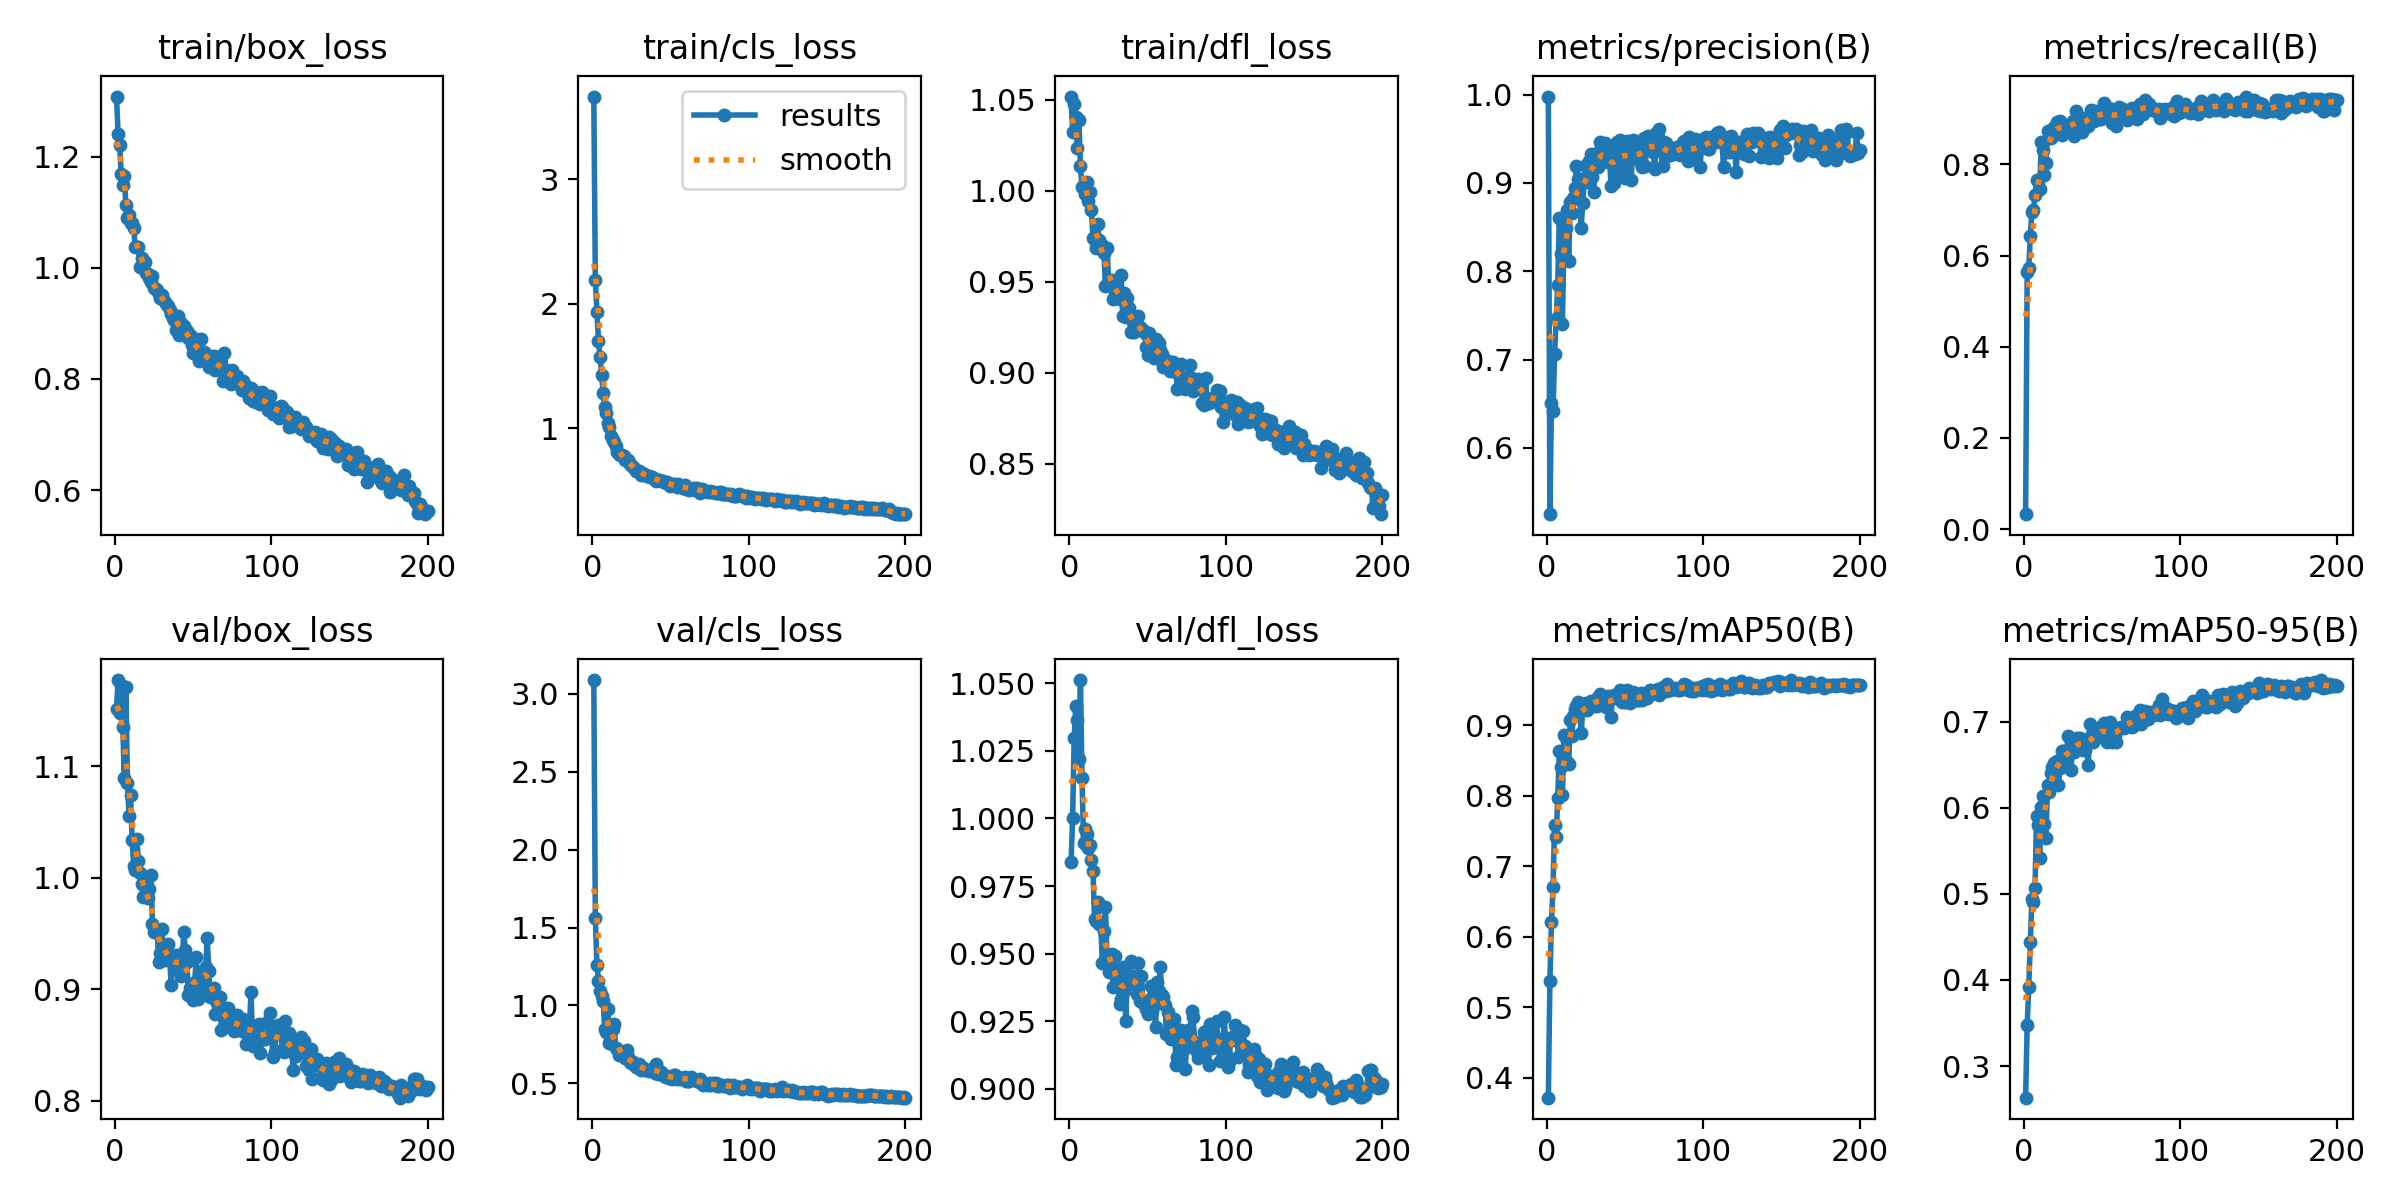

The data file committed next to this chart (first rows):
epoch, time, train/box_loss, train/cls_loss, train/dfl_loss, metrics/precision(B), metrics/recall(B), metrics/mAP50(B), metrics/mAP50-95(B), val/box_loss, val/cls_loss, val/dfl_loss, lr/pg0, lr/pg1, lr/pg2
1, 5.555, 1.308, 3.662, 1.052, 0.9978, 0.03272, 0.372, 0.2634, 1.151, 3.088, 0.9838, 0.0002346, 0.0002346, 0.0002346
2, 9.733, 1.24, 2.193, 1.032, 0.5249, 0.5635, 0.538, 0.3475, 1.177, 1.56, 1, 0.0004703, 0.0004703, 0.0004703
3, 13.91, 1.221, 1.937, 1.047, 0.6505, 0.5734, 0.6212, 0.3918, 1.148, 1.258, 1.03, 0.0007036, 0.0007036, 0.0007036
4, 18.03, 1.169, 1.704, 1.04, 0.6417, 0.6428, 0.6712, 0.4442, 1.173, 1.157, 1.042, 0.0007034, 0.0007034, 0.0007034
5, 22.06, 1.15, 1.575, 1.023, 0.7068, 0.6953, 0.7585, 0.4936, 1.136, 1.091, 1.037, 0.0006999, 0.0006999, 0.0006999
6, 26.23, 1.165, 1.427, 1.039, 0.7458, 0.6995, 0.7411, 0.4907, 1.09, 1.059, 1.022, 0.0006963, 0.0006963, 0.0006963
7, 30.3, 1.113, 1.287, 1.013, 0.7844, 0.7319, 0.7967, 0.5064, 1.171, 1.031, 1.051, 0.0006928, 0.0006928, 0.0006928
8, 34.44, 1.089, 1.169, 1.002, 0.8598, 0.7658, 0.8641, 0.5907, 1.085, 0.8503, 1.015, 0.0006893, 0.0006893, 0.0006893
9, 38.42, 1.095, 1.124, 1.003, 0.8198, 0.764, 0.8412, 0.58, 1.056, 0.8289, 0.9909, 0.0006857, 0.0006857, 0.0006857
10, 42.5, 1.08, 1.041, 0.9979, 0.7406, 0.7455, 0.8015, 0.5411, 1.074, 0.9782, 0.9962, 0.0006822, 0.0006822, 0.0006822
11, 46.54, 1.081, 1.009, 1.004, 0.8406, 0.8481, 0.8858, 0.6014, 1.033, 0.7603, 0.9941, 0.0006787, 0.0006787, 0.0006787
12, 50.52, 1.071, 0.9429, 0.9942, 0.8493, 0.8317, 0.8817, 0.6138, 1.011, 0.7602, 0.9891, 0.0006751, 0.0006751, 0.0006751
13, 54.49, 1.037, 0.9065, 0.999, 0.8698, 0.7762, 0.8478, 0.5817, 1.007, 0.8481, 0.9901, 0.0006716, 0.0006716, 0.0006716
14, 58.49, 1.038, 0.8919, 0.9894, 0.8118, 0.803, 0.8452, 0.5654, 1.034, 0.8811, 0.9847, 0.0006681, 0.0006681, 0.0006681
15, 62.54, 1.036, 0.8593, 0.9742, 0.8787, 0.8738, 0.9071, 0.6267, 1.015, 0.7272, 0.9808, 0.0006645, 0.0006645, 0.0006645
16, 66.51, 1.002, 0.8109, 0.9728, 0.8655, 0.8572, 0.8849, 0.6184, 1.004, 0.7187, 0.9628, 0.000661, 0.000661, 0.000661
17, 70.51, 1.018, 0.7941, 0.9684, 0.8834, 0.8574, 0.9137, 0.6399, 0.9947, 0.6832, 0.9623, 0.0006575, 0.0006575, 0.0006575
18, 74.53, 1.009, 0.7876, 0.9817, 0.8947, 0.8654, 0.9226, 0.6476, 0.9832, 0.6862, 0.9692, 0.0006539, 0.0006539, 0.0006539
19, 78.53, 1.01, 0.788, 0.973, 0.9188, 0.8812, 0.9269, 0.6524, 0.9834, 0.6844, 0.9609, 0.0006504, 0.0006504, 0.0006504
20, 82.56, 0.9898, 0.7768, 0.9696, 0.9044, 0.8724, 0.9327, 0.6515, 0.985, 0.6819, 0.9607, 0.0006468, 0.0006468, 0.0006468
21, 86.58, 0.9881, 0.7442, 0.9701, 0.9033, 0.8929, 0.9246, 0.6539, 0.9815, 0.66, 0.9464, 0.0006433, 0.0006433, 0.0006433
22, 90.58, 0.9813, 0.7485, 0.9658, 0.8494, 0.8841, 0.8891, 0.6261, 0.9899, 0.7127, 0.9584, 0.0006398, 0.0006398, 0.0006398
23, 94.6, 0.9752, 0.744, 0.9474, 0.8775, 0.8942, 0.9237, 0.6458, 1.002, 0.6665, 0.9673, 0.0006362, 0.0006362, 0.0006362
24, 98.62, 0.9845, 0.7134, 0.9684, 0.9053, 0.8652, 0.9268, 0.6664, 0.9583, 0.6343, 0.9482, 0.0006327, 0.0006327, 0.0006327
25, 102.6, 0.9638, 0.7038, 0.9504, 0.92, 0.8802, 0.9317, 0.6657, 0.9517, 0.6277, 0.9431, 0.0006292, 0.0006292, 0.0006292
26, 106.7, 0.9619, 0.6901, 0.9487, 0.9009, 0.8856, 0.9225, 0.6592, 0.9535, 0.636, 0.9445, 0.0006256, 0.0006256, 0.0006256
27, 110.7, 0.9596, 0.6823, 0.9512, 0.9253, 0.8737, 0.9269, 0.6547, 0.9528, 0.6241, 0.9498, 0.0006221, 0.0006221, 0.0006221
28, 114.7, 0.9527, 0.6581, 0.9407, 0.9329, 0.8801, 0.9352, 0.6829, 0.9249, 0.6031, 0.9377, 0.0006186, 0.0006186, 0.0006186
29, 118.8, 0.9455, 0.6621, 0.9443, 0.9065, 0.8838, 0.9286, 0.6671, 0.9323, 0.6181, 0.9491, 0.000615, 0.000615, 0.000615
30, 122.8, 0.9504, 0.6558, 0.9459, 0.8896, 0.8839, 0.9276, 0.6444, 0.954, 0.624, 0.9419, 0.0006115, 0.0006115, 0.0006115
31, 126.8, 0.9431, 0.6269, 0.9439, 0.9261, 0.8947, 0.9345, 0.669, 0.9337, 0.5884, 0.9412, 0.000608, 0.000608, 0.000608
32, 130.8, 0.9376, 0.6407, 0.9407, 0.9333, 0.8623, 0.9281, 0.6651, 0.9263, 0.606, 0.9314, 0.0006044, 0.0006044, 0.0006044
33, 134.8, 0.9337, 0.6375, 0.9535, 0.9183, 0.9179, 0.941, 0.6777, 0.9392, 0.5952, 0.9331, 0.0006009, 0.0006009, 0.0006009
34, 138.8, 0.932, 0.623, 0.9314, 0.9463, 0.8999, 0.9448, 0.6806, 0.9407, 0.5833, 0.9452, 0.0005974, 0.0005974, 0.0005974
35, 142.8, 0.9236, 0.6206, 0.9436, 0.9285, 0.8998, 0.9353, 0.6777, 0.9267, 0.5852, 0.9363, 0.0005938, 0.0005938, 0.0005938
36, 146.9, 0.9176, 0.6167, 0.9308, 0.9369, 0.8956, 0.9336, 0.6805, 0.9035, 0.5822, 0.9251, 0.0005903, 0.0005903, 0.0005903
37, 150.9, 0.9099, 0.6131, 0.9412, 0.9456, 0.871, 0.9345, 0.6785, 0.9282, 0.5857, 0.9432, 0.0005868, 0.0005868, 0.0005868
38, 154.9, 0.9067, 0.6097, 0.9354, 0.9357, 0.881, 0.926, 0.6671, 0.9266, 0.5938, 0.9416, 0.0005832, 0.0005832, 0.0005832
39, 158.9, 0.8886, 0.5992, 0.9223, 0.9234, 0.9012, 0.9413, 0.6675, 0.9303, 0.5882, 0.9472, 0.0005797, 0.0005797, 0.0005797
40, 162.9, 0.9131, 0.5971, 0.931, 0.9372, 0.8923, 0.9374, 0.6787, 0.9174, 0.5684, 0.9417, 0.0005762, 0.0005762, 0.0005762
41, 166.9, 0.8791, 0.579, 0.9223, 0.897, 0.885, 0.9112, 0.6491, 0.9243, 0.6264, 0.9388, 0.0005726, 0.0005726, 0.0005726
42, 170.9, 0.9015, 0.5878, 0.9276, 0.9344, 0.9053, 0.9402, 0.6967, 0.9115, 0.5573, 0.9395, 0.0005691, 0.0005691, 0.0005691
43, 175, 0.8856, 0.5863, 0.9267, 0.8996, 0.9204, 0.9437, 0.6838, 0.9222, 0.5826, 0.935, 0.0005656, 0.0005656, 0.0005656
44, 179.1, 0.8959, 0.5792, 0.9314, 0.9075, 0.9177, 0.9392, 0.676, 0.9517, 0.575, 0.9465, 0.000562, 0.000562, 0.000562
45, 183.1, 0.8908, 0.5809, 0.9254, 0.9463, 0.8958, 0.9394, 0.6815, 0.9348, 0.5615, 0.9326, 0.0005585, 0.0005585, 0.0005585
46, 187.1, 0.8871, 0.574, 0.9243, 0.9326, 0.9164, 0.9461, 0.6876, 0.9245, 0.5473, 0.9416, 0.000555, 0.000555, 0.000555
47, 191.2, 0.8729, 0.5607, 0.9232, 0.9484, 0.9057, 0.95, 0.6931, 0.895, 0.544, 0.9316, 0.0005514, 0.0005514, 0.0005514
48, 195.4, 0.8785, 0.5672, 0.9219, 0.9199, 0.8985, 0.9335, 0.6819, 0.9014, 0.5467, 0.9313, 0.0005479, 0.0005479, 0.0005479
49, 199.6, 0.8607, 0.5509, 0.9139, 0.9409, 0.9002, 0.9359, 0.6901, 0.8998, 0.534, 0.9296, 0.0005444, 0.0005444, 0.0005444
50, 203.7, 0.8475, 0.5391, 0.9096, 0.9057, 0.9107, 0.9329, 0.6947, 0.8901, 0.5339, 0.9276, 0.0005408, 0.0005408, 0.0005408
51, 207.9, 0.8693, 0.5536, 0.922, 0.9471, 0.9343, 0.9499, 0.6985, 0.9067, 0.5292, 0.9327, 0.0005373, 0.0005373, 0.0005373
52, 212, 0.8713, 0.5533, 0.919, 0.9308, 0.912, 0.9455, 0.6852, 0.9289, 0.5549, 0.9382, 0.0005338, 0.0005338, 0.0005338
53, 216.2, 0.8495, 0.5473, 0.9099, 0.9413, 0.9019, 0.9321, 0.6766, 0.8912, 0.5508, 0.9288, 0.0005302, 0.0005302, 0.0005302
54, 220.5, 0.8328, 0.5279, 0.9078, 0.903, 0.9235, 0.9434, 0.6891, 0.9123, 0.5259, 0.9311, 0.0005267, 0.0005267, 0.0005267
55, 224.6, 0.8716, 0.5554, 0.9184, 0.9483, 0.9093, 0.9478, 0.6992, 0.8999, 0.5389, 0.923, 0.0005231, 0.0005231, 0.0005231
56, 228.8, 0.8361, 0.5392, 0.9081, 0.9355, 0.8903, 0.9364, 0.676, 0.9161, 0.5374, 0.9397, 0.0005196, 0.0005196, 0.0005196
57, 233.1, 0.8486, 0.5336, 0.9165, 0.9281, 0.9124, 0.9363, 0.6914, 0.9086, 0.5266, 0.936, 0.0005161, 0.0005161, 0.0005161
58, 237.3, 0.8437, 0.5258, 0.9124, 0.9295, 0.917, 0.9361, 0.6846, 0.9198, 0.5331, 0.945, 0.0005125, 0.0005125, 0.0005125
59, 241.5, 0.838, 0.5428, 0.9104, 0.9441, 0.8832, 0.9357, 0.676, 0.9461, 0.5441, 0.9346, 0.000509, 0.000509, 0.000509
60, 245.7, 0.822, 0.5152, 0.903, 0.9228, 0.9129, 0.9463, 0.6914, 0.916, 0.5167, 0.9339, 0.0005055, 0.0005055, 0.0005055
... 140 more rows
